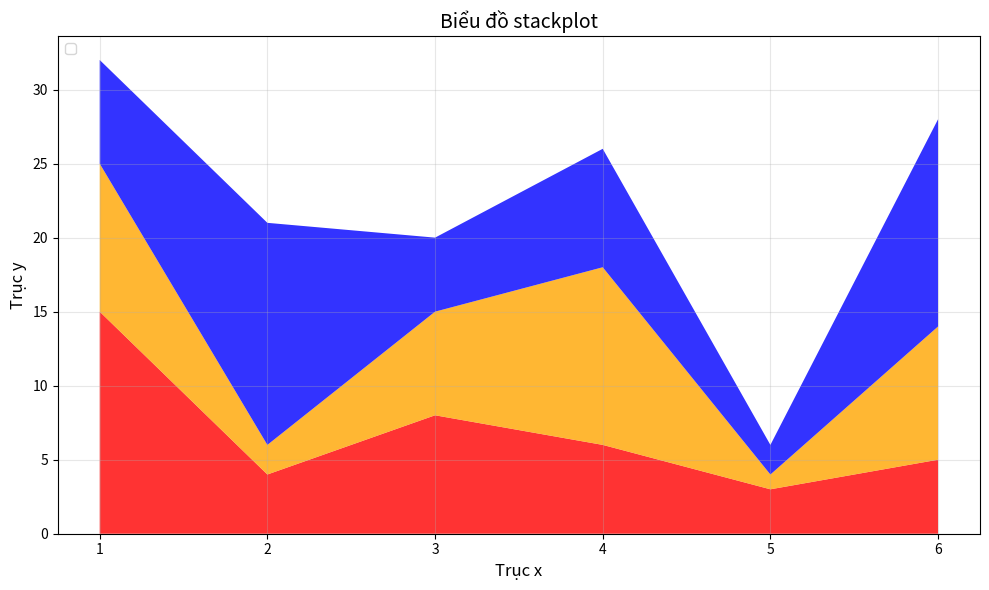

Here is the Python script that generated this plot:
import pandas as pd
import matplotlib.pyplot as plt



df = pd.DataFrame({
'x': range(1,7),
'y1': [15,4,8,6,3,5],
'y2': [10,2,7,12,1,9],
'y3': [7,15,5,8,2,14]
})

plt.figure(figsize=(10,6))


plt.stackplot(df['x'], df['y1'], df['y2'], df['y3'], 
            colors=['red', 'orange', 'blue'],
            alpha=0.8)

plt.xlabel('Trục x', fontsize=12)
plt.ylabel('Trục y', fontsize=12)
plt.title('Biểu đồ stackplot', fontsize=14)
plt.legend(loc='upper left')
plt.grid(True, alpha=0.3)
plt.xticks(df['x'])

plt.tight_layout()
plt.show()